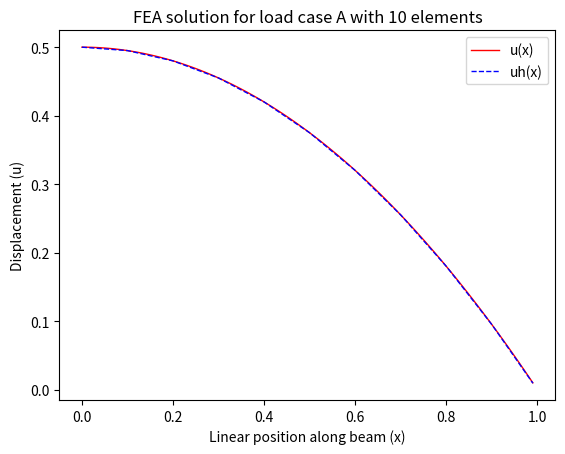
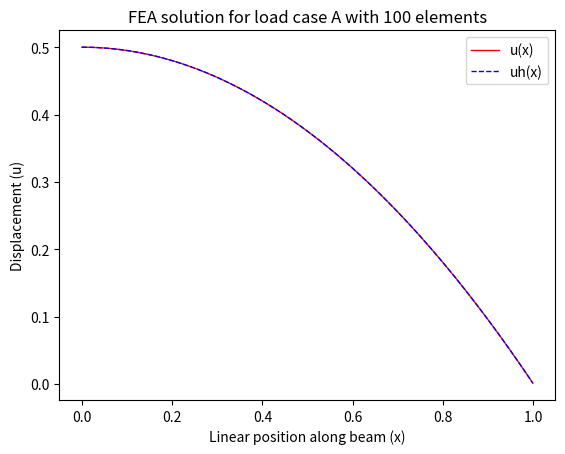
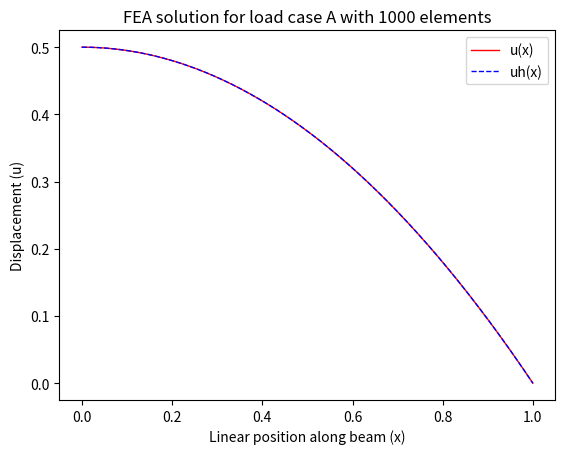
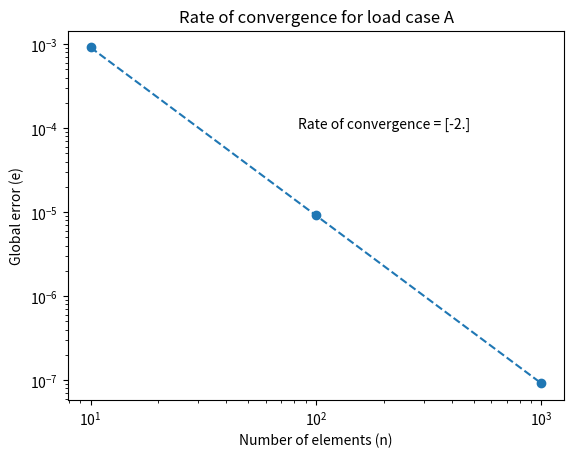
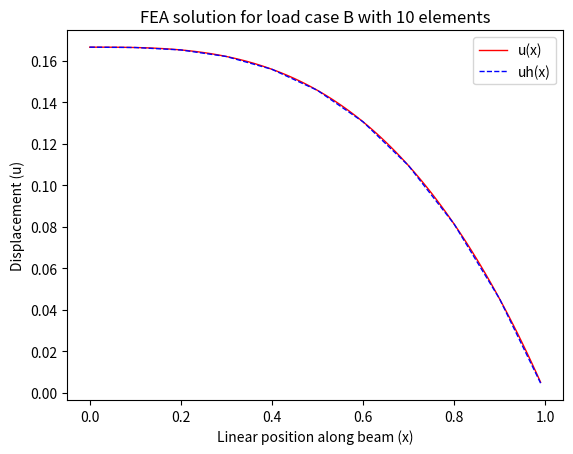
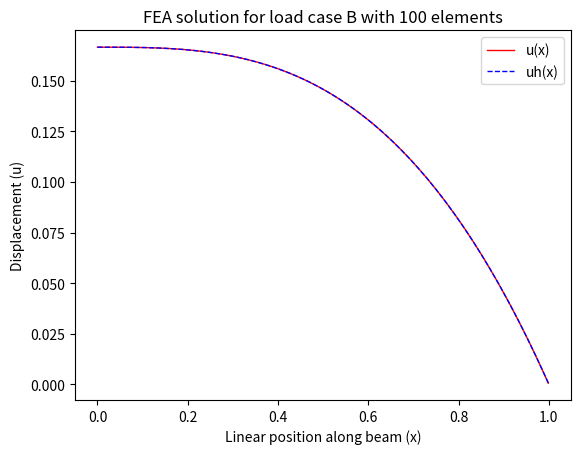
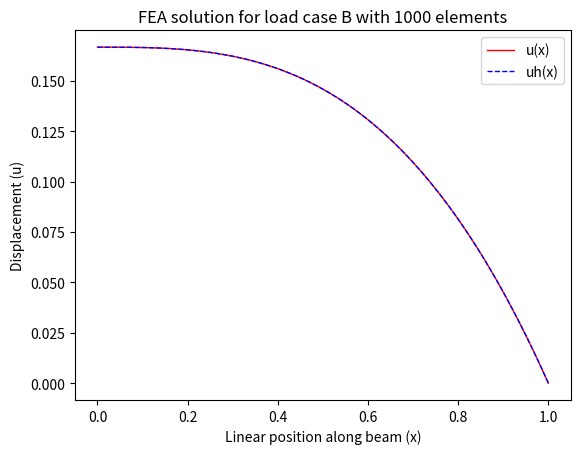
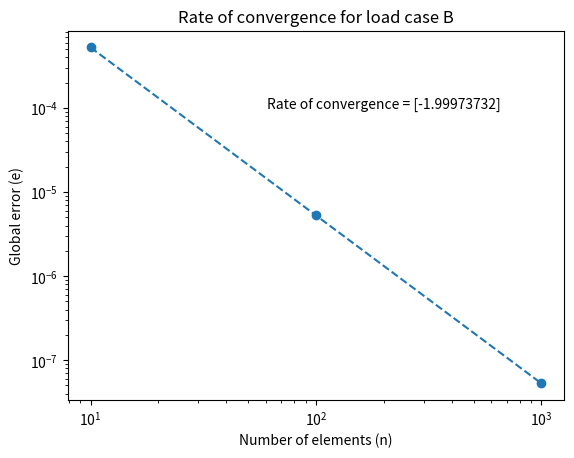
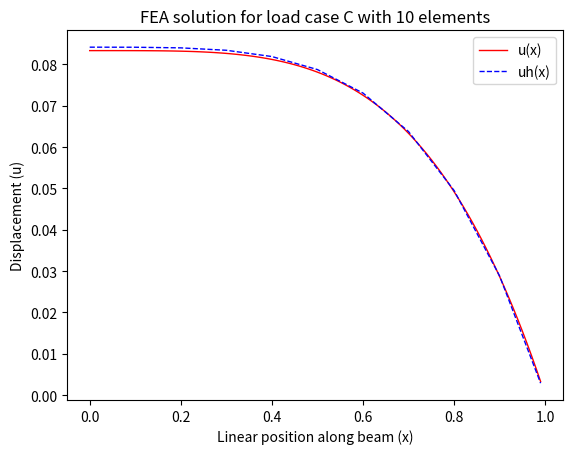
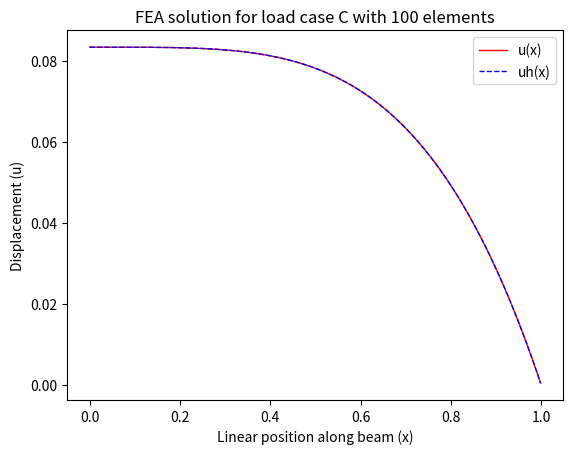
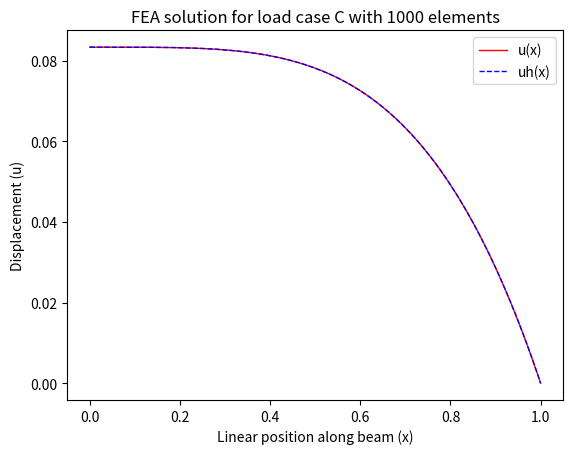
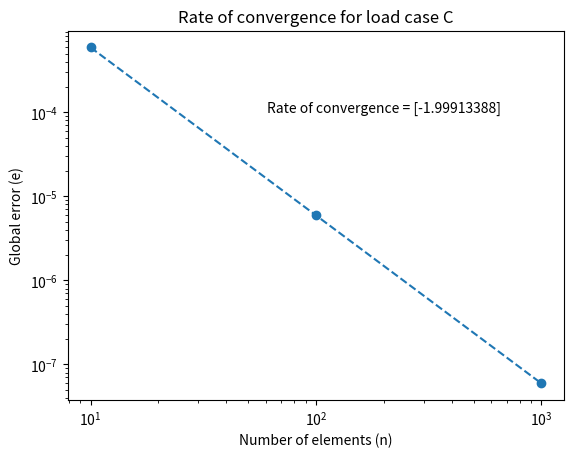

Here is the Python script that generated these plots, in order:
import numpy as np
import matplotlib.pyplot as plt

# Linear shape function definitions
def N1(x1,x2,x):
    u = (x2 - x)/(x2 - x1)
    return u

def N2(x1,x2,x):
    u = (x - x1)/(x2 - x1)
    return u

def LM(a,e,n):        # a needs to be a 2x1 vector containing 1,2
    if a == 1:
        A = e
    if a == 2:
        A = e + 1
    if e == n and a == 2:
        A = 0
    return A

# Establish a list of node numbers:
# n = [10, 100, 1000, 10000]
n = [10,100,1000]
# n = [10]

# Create structure of cases or iterations that go through the different cases
# where the definition of f changes
fcase = ['A','B','C']

c = 1   # Arbitrary constant for load case A

# Step through the different f(x) definitions
for i in range(0,3):
    print('\n')
    print('\n')
    print('fcase = ', fcase[i])
    evector = np.zeros([len(n),1])
    count = 0
    # Step through the increasing numbers of elements for the chosen f(x)
    for elements in n:
        print('\n')
        print('n = ', elements)
        print('\n')
        N = 10
        uh = np.zeros([1,1])
        uhtemp = np.zeros([N,1])
        x = np.zeros([1,1])
        xtemp = np.zeros([N,1])
        he = 1/float(elements)

        # Pull back Ke
        fe = np.zeros([2,1])
        K = np.zeros([elements,elements])
        F = np.zeros([elements,1])
        for e in range(1,elements + 1):
            Ke = np.zeros([2,2])
            for a in range(1,3):
                for b in range(1,3):
                    Ke[a-1][b-1] = (1/he)*(-1)**(a+b)
                    # Should result in indices from 0 to 1

            # Pull back fe
            f1 = 0
            f2 = 0
            c = 1
            x1 = he*(e-1)
            x2 = he*e
            if i == 0:
                f1 = c
                f2 = c
            elif i == 1:
                f1 = x1
                f2 = x2
            elif i == 2:
                f1 = x1**2
                f2 = x2**2
            fe[0] = (he/6)*(2*f1 + f2)
            fe[1] = (he/6)*(f1 + 2*f2)

            # Assemble Ke and fe into K and F
            for a in range(1,3):
                if LM(a,e,elements) == 0:
                    continue
                else:
                    for b in range(1,3):
                        if LM(b,e,elements) == 0:
                            continue
                        else:
                            K[LM(a,e,elements)-1][LM(b,e,elements)-1] += Ke[a-1][b-1]

                F[LM(a,e,elements)-1] += fe[a-1]

        d = np.zeros([elements,1])
        d = np.linalg.solve(K,F)
        # print('K = ',K)
        # print('F = ',F)
        # print('d = ',d)

        ksi = np.linspace(-1,1,N,endpoint=False)

        for e in range(1,elements+1):
            x1 = he*(e-1)
            x2 = he*e
            xstep = (x2-x1)/N
            xtemp = np.zeros([N,1])
            for k in range(len(ksi)):
                xtemp[k] = x1 + k*xstep
            x = np.append(x,xtemp,axis=0)
            uhtemp = np.zeros([N,1])

            # set d1 and d2 for the given element
            d1 = d[e-1]
            if d1 == d[-1]:
                d2 = 0
            else:
                d2 = d[e]
            for k in range(len(ksi)):
                uhtemp[k] = 0.5*d1*(1-ksi[k]) + 0.5*d2*(1+ksi[k])

            uh = np.append(uh,uhtemp,axis=0)

        uh = np.delete(uh,0,0)
        x = np.delete(x,0,0)

        u = np.zeros([len(x),1])
        if i == 0:
            for j in range(len(x)):
                u[j] = 0.5*c**2 - 0.5*c*x[j]**2
        if i == 1:
            for j in range(len(x)):
                u[j] = (1/6.)*(1 - x[j]**3)
        if i == 2:
            for j in range(len(x)):
                u[j] = (1/12.)*(1 - x[j]**4)

        # Plot u(x) and uh(x) for the given combination of elements and load
        title = ('FEA solution for load case ' + fcase[i] + ' with '
            + str(elements) + ' elements')
        plt.figure()
        plt.title(title)
        plt.xlabel('Linear position along beam (x)')
        plt.ylabel('Displacement (u)')
        plt.plot(x,u,label='u(x)',linewidth=1,color='r')
        plt.plot(x,uh,label='uh(x)',linewidth=1,color='b',linestyle='--')
        plt.legend()
        plt.show()


        #######################################################################
        ## Part 2: Compute global error ##
        # Given constants for computing error integral with 3-point Gauss quad.
        ksii = [-np.sqrt(3./5.), 0, np.sqrt(3./5.)]
        wi = [5./9., 8./9., 5./9.]
        globerr = 0

        for e in range(1,elements+1):
            x1 = he*(e-1)
            x2 = he*e
            d1 = d[e-1]
            if d1 == d[-1]:
                d2 = 0
            else:
                d2 = d[e]
            xei = np.zeros([3,1])
            ue = np.zeros([3,1])
            uhe = np.zeros([3,1])
            for j in range(0,3):
                xei[j] = x1*0.5*(1 - ksii[j]) + x2*0.5*(1 + ksii[j])

            if i == 0:
                for j in range(0,3):
                    ue[j] = 0.5*c**2 - 0.5*c*xei[j]**2
            if i == 1:
                for j in range(0,3):
                    ue[j] = (1/6.)*(1 - xei[j]**3)
            if i == 2:
                for j in range(0,3):
                    ue[j] = (1/12.)*(1 - xei[j]**4)

            for j in range(0,3):
                uhe[j] = 0.5*d1*(1-ksii[j]) + 0.5*d2*(1+ksii[j])

            # Perform Gauss quadrature for the current element:
            diff = np.zeros([3,1])
            for j in range(0,3):
                diff[j] = ue[j] - uhe[j]

            ab2 = np.zeros([3,1])
            for j in range(0,3):
                ab2[j] = (np.abs(diff[j]))**2

            gauss = np.zeros([3,1])
            for j in range(0,3):
                gauss[j] = ab2[j]*0.5*he*wi[j]

            # Sum up and add to global error
            total = 0
            for j in range(0,3):
                total += gauss[j]	# element total error
            globerr += total
        globerr = np.sqrt(globerr)
        print('global error = ',globerr)

        #######################################################################
        ## Part 3: Log-log plot ##
        if count == 0:
            evector[0] = globerr
        if count == 1:
            evector[1] = globerr
        if count == 2:
            evector[2] = globerr
        if count == 3:
            evector[3] = globerr
        count += 1

    convergence = 0
    convergence = (np.log10(evector[-1]/evector[0]))/(np.log10(n[-1]/n[0]))
    print("convergence = ",convergence)
    plt.figure()
    plt.title('Rate of convergence for load case ' + fcase[i])
    plt.xlabel('Number of elements (n)')
    plt.ylabel('Global error (e)')
    plt.text(200,0.0001,'Rate of convergence = '+str(convergence),horizontalalignment='center')
    plt.loglog(n,evector,linestyle='--',marker='o')
    plt.show()
